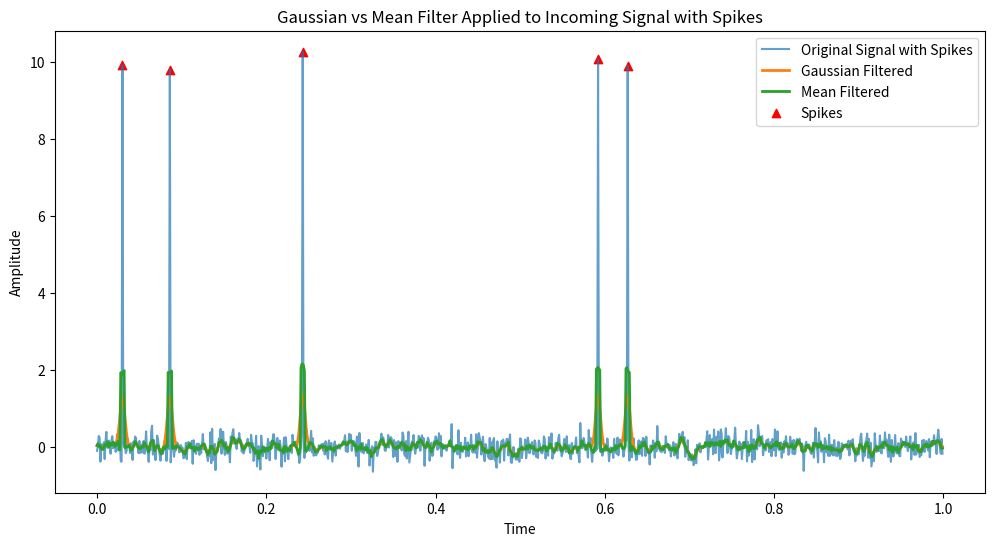

Here is the Python script that generated this plot:
# from collections import deque

# class SignalBuffer:
#     def __init__(self, max_size=500):
#         self.buffer = deque(maxlen=max_size)

#     def add_signal(self, signal):
#         self.buffer.append(signal)

#     def get_last_signals(self, n=1):
#         return list(self.buffer)[-n:]

# # Example usage:
# signal_buffer = SignalBuffer()

# # Adding signals to the buffer
# for i in range(1, 1001):
#     signal_buffer.add_signal(i)

# # Getting the last 5 signals
# last_signals = signal_buffer.get_last_signals(1000)
# print("Last 5 signals:", last_signals)


import numpy as np
from scipy.ndimage import gaussian_filter1d
import matplotlib.pyplot as plt

# Generate example data (replace this with your actual incoming signals)
time = np.linspace(0, 1, 1000, endpoint=False)  # Time vector
signal = np.sin(200 * np.pi * 5 * time) + 0.2 * np.random.randn(1000)  # Example signal with noise

# Introduce very big spikes
num_spikes = 5
spike_indices = np.random.randint(0, len(signal), num_spikes)
signal[spike_indices] += 10  # Increase the amplitude of the spikes

# Apply Gaussian filter
sigma = 3  # Standard deviation of the Gaussian kernel
gaussian_filtered_signal = gaussian_filter1d(signal, sigma)

# Apply Mean filter (box filter)
window_size = 5  # Size of the moving average window
mean_filtered_signal = np.convolve(signal, np.ones(window_size)/window_size, mode='same')

# Plot the original, Gaussian-filtered, and Mean-filtered signals
plt.figure(figsize=(12, 6))
plt.plot(time, signal, label='Original Signal with Spikes', alpha=0.7)
plt.plot(time, gaussian_filtered_signal, label='Gaussian Filtered', linewidth=2)
plt.plot(time, mean_filtered_signal, label='Mean Filtered', linewidth=2)
plt.scatter(time[spike_indices], signal[spike_indices], color='red', marker='^', label='Spikes')
plt.title('Gaussian vs Mean Filter Applied to Incoming Signal with Spikes')
plt.xlabel('Time')
plt.ylabel('Amplitude')
plt.legend()
plt.show()


# import numpy as np
# from scipy.ndimage import gaussian_filter1d
# import matplotlib.pyplot as plt
# from matplotlib.animation import FuncAnimation

# # Generate example data (replace this with your actual incoming signals)
# time = np.linspace(0, 1, 1000, endpoint=False)  # Time vector
# signal = np.sin(2 * np.pi * 5 * time) + 0.2 * np.random.randn(1000)  # Example signal with noise

# # Introduce very big spikes
# num_spikes = 5
# spike_indices = np.random.randint(0, len(signal), num_spikes)
# signal[spike_indices] += 10  # Increase the amplitude of the spikes

# # Parameters for the filters
# sigma = 3  # Standard deviation of the Gaussian kernel
# window_size = 21  # Size of the moving average window

# # Create subplots
# fig, ax = plt.subplots(figsize=(12, 6))
# line_original, = ax.plot(time, signal, label='Original Signal with Spikes', alpha=0.7)
# line_gaussian, = ax.plot(time, np.zeros_like(signal), label='Gaussian Filtered', linewidth=2)
# line_mean, = ax.plot(time, np.zeros_like(signal), label='Mean Filtered', linewidth=2)
# sc_spikes = ax.scatter(time[spike_indices], signal[spike_indices], color='red', marker='^', label='Spikes')

# # Function to update the plot with new data
# def update(frame):
#     new_data_point = np.sin(2 * np.pi * 5 * (time[-1] + 0.001 * frame)) + 0.2 * np.random.randn(1)  # Simulate new data
#     signal[:-1] = signal[1:]
#     signal[-1] = new_data_point[0]

#     # Apply filters to the updated signal
#     gaussian_filtered_signal = gaussian_filter1d(signal, sigma)
#     mean_filtered_signal = np.convolve(signal, np.ones(window_size) / window_size, mode='same')

#     print(gaussian_filtered_signal)
#     # Update the plot
#     line_original.set_ydata(signal)
#     line_gaussian.set_ydata(gaussian_filtered_signal)
#     line_mean.set_ydata(mean_filtered_signal)

#     # Update spike markers
#     sc_spikes.set_offsets(np.column_stack((time[spike_indices], signal[spike_indices])))

#     return line_original, line_gaussian, line_mean, sc_spikes

# # Set up the animation
# ani = FuncAnimation(fig, update, frames=200, interval=50, blit=True)

# # Display the plot
# plt.title('Real-time Data Processing with Filters')
# plt.xlabel('Time')
# plt.ylabel('Amplitude')
# plt.legend()
# plt.show()
